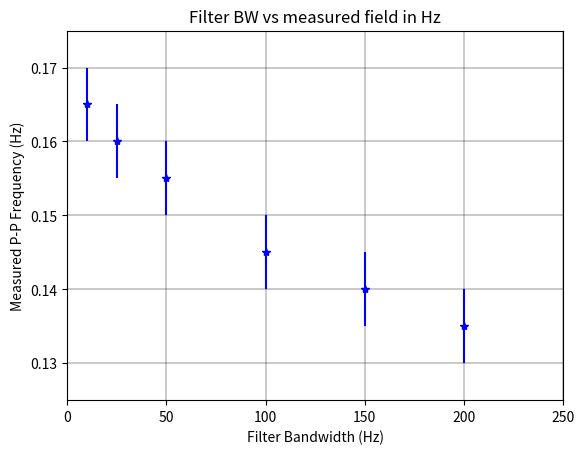
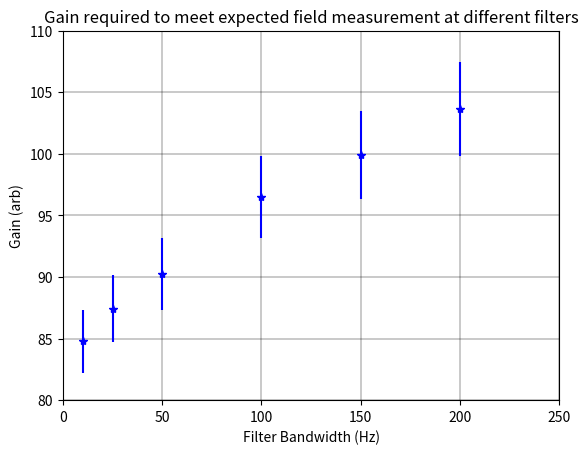
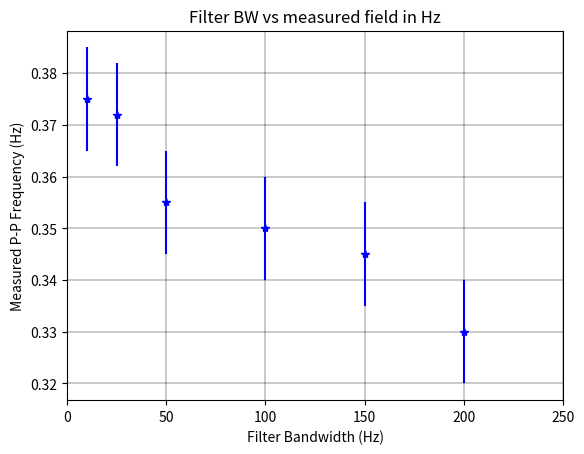
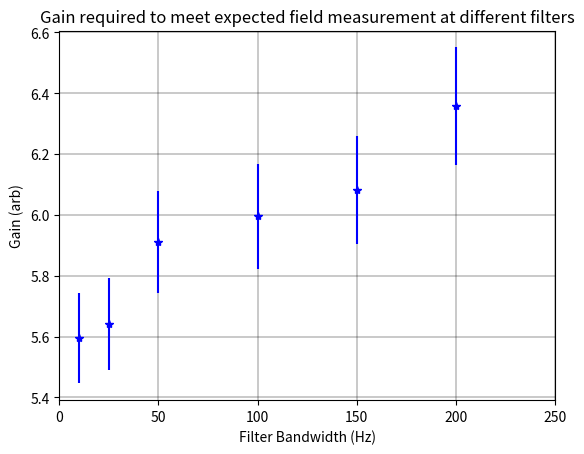

Reproduce these figures in Python, in order.
# -*- coding: utf-8 -*-
"""
Created on Mon Feb  6 14:51:51 2023

@author: vpixx
"""

import matplotlib.pyplot as plt#
import numpy as np

#%% Magnetometer
conv = 0.071488 #nT/Hz
amp = 0.5 # nT
exp_freq_pp = (2*amp)/conv

Filter = np.array([10,25,50,100,150,200])
pp_freq = np.array([0.165,0.160,0.155,0.145,0.140,0.135])
freq_err = 0.005

gain_ratio = exp_freq_pp/pp_freq
gain_err = gain_ratio*(freq_err/pp_freq)

plt.figure()
plt.errorbar(Filter,pp_freq,yerr=freq_err,fmt='b*')
plt.xlim(0,250)
plt.ylim(0.125,0.175)
plt.xlabel('Filter Bandwidth (Hz)')
plt.ylabel('Measured P-P Frequency (Hz)')
plt.title('Filter BW vs measured field in Hz')
plt.grid(color='k', linestyle='-', linewidth=0.3)

plt.figure()
plt.errorbar(Filter,gain_ratio,yerr=gain_err,fmt='b*')
plt.xlim(0,250)
plt.ylim(80,110)
plt.xlabel('Filter Bandwidth (Hz)')
plt.ylabel('Gain (arb)')
plt.title('Gain required to meet expected field measurement at different filters')
plt.grid(color='k', linestyle='-', linewidth=0.3)

#%%Gradiometer
conv = 71.488 #pT/Hz
amp = 75 # pT/cm
exp_freq_pp = (2*amp)/conv
Filter = np.array([10,25,50,100,150,200])
pp_freq = np.array([0.375,0.372,0.355,0.350,0.345,0.330])
freq_err = 0.01

gain_ratio = exp_freq_pp/pp_freq
gain_err = gain_ratio*(freq_err/pp_freq)

plt.figure()
plt.errorbar(Filter,pp_freq,yerr=freq_err,fmt='b*')
plt.xlim(0,250)
# plt.ylim(0.125,0.175)
plt.xlabel('Filter Bandwidth (Hz)')
plt.ylabel('Measured P-P Frequency (Hz)')
plt.title('Filter BW vs measured field in Hz')
plt.grid(color='k', linestyle='-', linewidth=0.3)

plt.figure()
plt.errorbar(Filter,gain_ratio,yerr=gain_err,fmt='b*')
plt.xlim(0,250)
# plt.ylim(80,110)
plt.xlabel('Filter Bandwidth (Hz)')
plt.ylabel('Gain (arb)')
plt.title('Gain required to meet expected field measurement at different filters')
plt.grid(color='k', linestyle='-', linewidth=0.3)